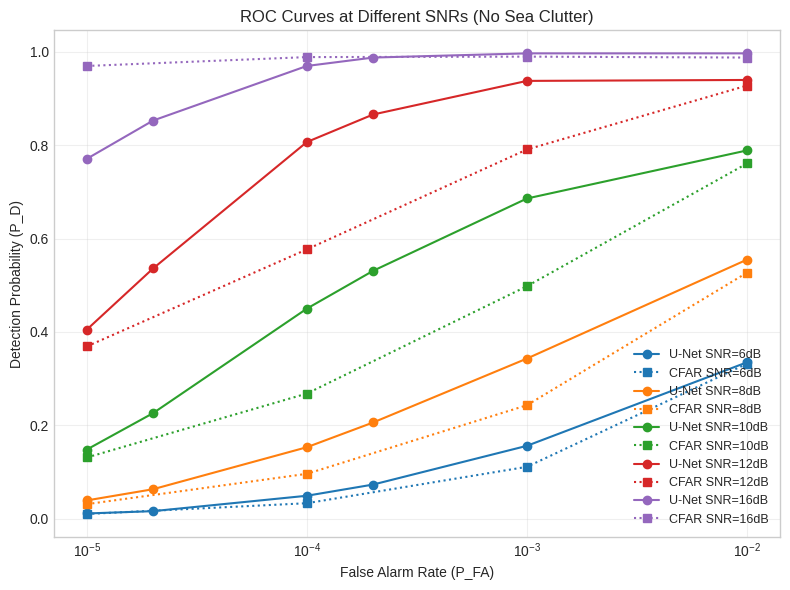
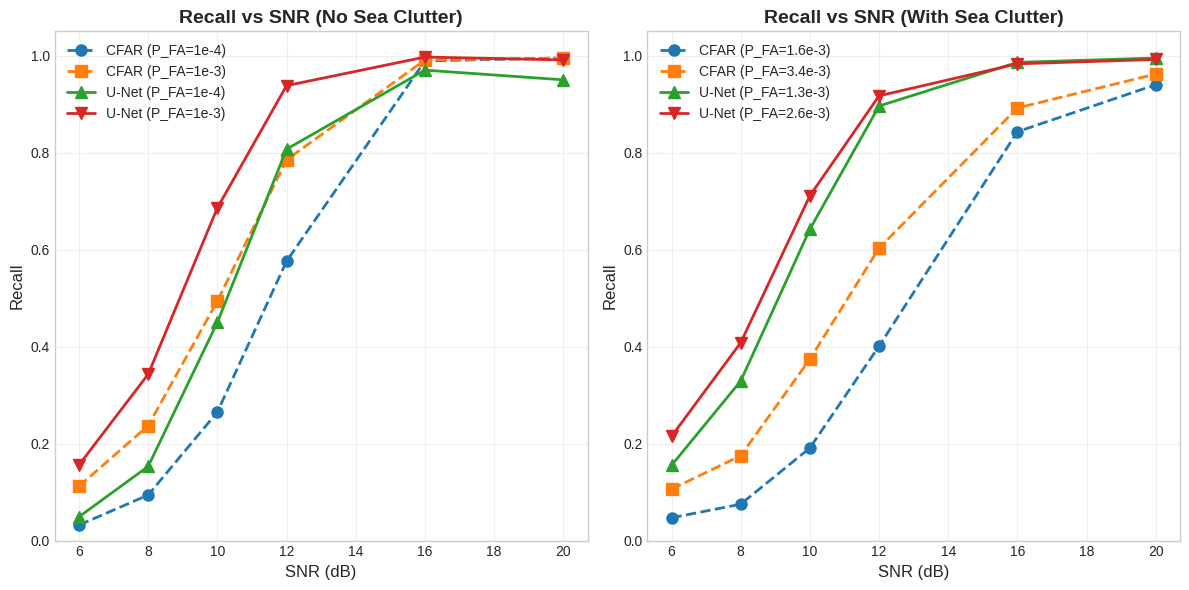

Python code for these plots, in order: (Note: this script raises an exception after producing the figures.)
import matplotlib.pyplot as plt
import numpy as np
import seaborn as sns
from matplotlib.patches import Rectangle
import pandas as pd

# Set style for publication-quality plots
plt.style.use('seaborn-v0_8-whitegrid')
sns.set_palette("husl")

roc_6SNR_no_clutter = {
    "UNet": {
        'P_d': [0.011, 0.016, 0.049, 0.073, 0.156, 0.335],
        'P_fa': [1e-5, 2e-5, 1e-4, 2e-4, 1e-3, 1e-2]
    },
    "CFAR": {
        'P_d': [0.010, 0.033, 0.111, 0.332],
        'P_fa': [1e-5, 1e-4, 1e-3, 1e-2]
    }
}

roc_8SNR_no_clutter = {
    "UNet": {
        'P_d': [0.039, 0.063, 0.153, 0.206, 0.343, 0.555],
        'P_fa': [1e-5, 2e-5, 1e-4, 2e-4, 1e-3, 1e-2]
    },
    "CFAR": {
        'P_d': [0.031, 0.096, 0.243, 0.527],
        'P_fa': [1e-5, 1e-4, 1e-3, 1e-2]
    }
}

roc_10SNR_no_clutter = {
    "UNet": {
        'P_d': [0.148, 0.226, 0.450, 0.531, 0.686, 0.789],
        'P_fa': [1e-5, 2e-5, 1e-4, 2e-4, 1e-3, 1e-2]
    },
    "CFAR": {
        'P_d': [0.131, 0.268, 0.498, 0.761],
        'P_fa': [1e-5, 1e-4, 1e-3, 1e-2]
    }
}

roc_12SNR_no_clutter = {
    "UNet": {
        'P_d': [0.405, 0.536, 0.807, 0.866, 0.938, 0.94],
        'P_fa': [1e-5, 2e-5, 1e-4, 2e-4, 1e-3, 1e-2]
    },
    "CFAR": {
        'P_d': [0.369, 0.577, 0.791, 0.928],
        'P_fa': [1e-5, 1e-4, 1e-3, 1e-2]
    }
}
roc_16SNR_no_clutter = {
    "UNet": {
        'P_d': [0.771, 0.853, 0.970, 0.988, 0.997, 0.997],
        'P_fa': [1e-5, 2e-5, 1e-4, 2e-4, 1e-3, 1e-2]
    },
    "CFAR": {
        'P_d': [0.970, 0.989, 0.990, 0.988],
        'P_fa': [1e-5, 1e-4, 1e-3, 1e-2]
    }
}

def plot_all_roc_curves():
    """
    Plot ROC curves for all SNRs for both UNet (solid) and CFAR (dotted).
    """
    roc_dicts = [
        (roc_6SNR_no_clutter, "SNR=6dB"),
        (roc_8SNR_no_clutter, "SNR=8dB"),
        (roc_10SNR_no_clutter, "SNR=10dB"),
        (roc_12SNR_no_clutter, "SNR=12dB"),
        (roc_16SNR_no_clutter, "SNR=16dB"),
    ]
    plt.figure(figsize=(8, 6))
    colors = ['#1f77b4', '#ff7f0e', '#2ca02c', '#d62728', '#9467bd']
    for idx, (roc_data, label) in enumerate(roc_dicts):
        # U-Net: solid
        pf_unet = roc_data["UNet"]['P_fa']
        pd_unet = roc_data["UNet"]['P_d']
        plt.plot(pf_unet, pd_unet, marker='o', linestyle='-', color=colors[idx], label=f'U-Net {label}')
        # CFAR: dotted
        pf_cfar = roc_data["CFAR"]['P_fa']
        pd_cfar = roc_data["CFAR"]['P_d']
        plt.plot(pf_cfar, pd_cfar, marker='s', linestyle=':', color=colors[idx], label=f'CFAR {label}')
    plt.xscale('log')
    plt.xlabel('False Alarm Rate (P_FA)')
    plt.ylabel('Detection Probability (P_D)')
    plt.title('ROC Curves at Different SNRs (No Sea Clutter)')
    plt.grid(True, alpha=0.3)
    plt.legend(fontsize=9)
    plt.tight_layout()
    plt.show()

# Uncomment to plot when running this file
plot_all_roc_curves()



def plot_final_results():
    """
    Create recall vs SNR plots comparing CFAR and U-Net performance
    across different conditions
    """
    
    # Data for no sea clutter condition
    no_clutter_data = {
        'SNR': [6, 8, 10, 12, 16, 20],
        'CFAR_1e-4_recall': [0.032, 0.094, 0.265, 0.576, 0.989, 0.995],
        'CFAR_1e-4_pfa': [1.3e-4, 1.3e-4, 1.3e-4, 1.3e-4, 1e-4, 1e-4],
        'CFAR_1e-3_recall': [0.112, 0.237, 0.494, 0.785, 0.991, 0.995],
        'CFAR_1e-3_pfa': [1.1e-3, 1.1e-3, 1.1e-3, 1e-3, 1e-3, 1e-3],
        'UNet_1e-1_recall': [0.049, 0.153, 0.450, 0.807, 0.970, 0.950],
        'UNet_1e-1_pfa': [1.9e-4, 1.9e-4, 1.9e-4, 2e-4, 2e-4, 2.4e-4],
        'UNet_1e-6_recall': [0.156, 0.343, 0.686, 0.938, 0.997, 0.991],
        'UNet_1e-6_pfa': [7.4e-4, 7.5e-4, 7.2e-4, 7.4e-4, 7.9e-4, 9.3e-4]
    }
    
    # Data for with sea clutter condition
    with_clutter_data = {
        'SNR': [6, 8, 10, 12, 16, 20],
        'CFAR_1e-4_recall': [0.047, 0.075, 0.191, 0.401, 0.843, 0.940],
        'CFAR_1e-4_pfa': [1.6e-3, 1.6e-3, 1.6e-3, 1.6e-3, 1.6e-3, 1.6e-3],
        'CFAR_1e-3_recall': [0.106, 0.175, 0.374, 0.603, 0.892, 0.962],
        'CFAR_1e-3_pfa': [3.4e-3, 3.4e-3, 3.4e-3, 3.4e-3, 3.4e-3, 3.4e-3],
        'UNet_1e-1_recall': [0.155, 0.329, 0.642, 0.896, 0.986, 0.995],
        'UNet_1e-1_pfa': [7.8e-5, 7.8e-5, 8.3e-5, 8.4e-5, 8.6e-5, 9.4e-5],
        'UNet_1e-6_recall': [0.215, 0.408, 0.711, 0.917, 0.983, 0.992],
        'UNet_1e-6_pfa': [0.002630060369318182]
    }
    
    # Data for random sea clutter configurations
    random_clutter_data = {
        'CFAR_1e-4_recall': 0.684,
        'CFAR_1e-4_pfa': 1.7e-3,
        'CFAR_1e-3_recall': 0.778,
        'CFAR_1e-3_pfa': 3.5e-3,
        'UNet_1e-1_recall': 0.771,
        'UNet_1e-1_pfa': 9.4e-5,
        'UNet_1e-6_recall': 0.828,
        'UNet_1e-6_pfa': 6.5e-4
    }

    # Create figure with subplots
    fig = plt.figure(figsize=(12, 6))
    
    # Define colors for consistency
    colors = {
        'CFAR_1e-4': '#1f77b4',
        'CFAR_1e-3': '#ff7f0e', 
        'UNet_1e-1': '#2ca02c',
        'UNet_1e-6': '#d62728'
    }
    
    # Plot 1: Recall vs SNR for no clutter
    ax1 = plt.subplot(1, 2, 1)
    
    # No clutter
    ax1.plot(no_clutter_data['SNR'], no_clutter_data['CFAR_1e-4_recall'], 
             'o--', color=colors['CFAR_1e-4'], linewidth=2, markersize=8, 
             label='CFAR (P_FA=1e-4)')
    ax1.plot(no_clutter_data['SNR'], no_clutter_data['CFAR_1e-3_recall'], 
             's--', color=colors['CFAR_1e-3'], linewidth=2, markersize=8, 
             label='CFAR (P_FA=1e-3)')
    ax1.plot(no_clutter_data['SNR'], no_clutter_data['UNet_1e-1_recall'], 
             '^-', color=colors['UNet_1e-1'], linewidth=2, markersize=8, 
             label='U-Net (P_FA=1e-4)')
    ax1.plot(no_clutter_data['SNR'], no_clutter_data['UNet_1e-6_recall'], 
             'v-', color=colors['UNet_1e-6'], linewidth=2, markersize=8, 
             label='U-Net (P_FA=1e-3)')
    
    ax1.set_xlabel('SNR (dB)', fontsize=12)
    ax1.set_ylabel('Recall', fontsize=12)
    ax1.set_title('Recall vs SNR (No Sea Clutter)', fontsize=14, fontweight='bold')
    ax1.grid(True, alpha=0.3)
    ax1.legend(fontsize=10)
    ax1.set_ylim(0, 1.05)
    
    # Plot 2: Recall vs SNR with sea clutter
    ax2 = plt.subplot(1, 2, 2)
    
    ax2.plot(with_clutter_data['SNR'], with_clutter_data['CFAR_1e-4_recall'], 
             'o--', color=colors['CFAR_1e-4'], linewidth=2, markersize=8, 
             label='CFAR (P_FA=1.6e-3)')
    ax2.plot(with_clutter_data['SNR'], with_clutter_data['CFAR_1e-3_recall'], 
             's--', color=colors['CFAR_1e-3'], linewidth=2, markersize=8, 
             label='CFAR (P_FA=3.4e-3)')
    ax2.plot(with_clutter_data['SNR'], with_clutter_data['UNet_1e-1_recall'], 
             '^-', color=colors['UNet_1e-1'], linewidth=2, markersize=8, 
             label='U-Net (P_FA=1.3e-3)')
    ax2.plot(with_clutter_data['SNR'], with_clutter_data['UNet_1e-6_recall'], 
             'v-', color=colors['UNet_1e-6'], linewidth=2, markersize=8, 
             label='U-Net (P_FA=2.6e-3)')
    
    ax2.set_xlabel('SNR (dB)', fontsize=12)
    ax2.set_ylabel('Recall', fontsize=12)
    ax2.set_title('Recall vs SNR (With Sea Clutter)', fontsize=14, fontweight='bold')
    ax2.grid(True, alpha=0.3)
    ax2.legend(fontsize=10)
    ax2.set_ylim(0, 1.05)
    
    plt.tight_layout()
    plt.savefig('/Users/<user>/Documents/SeaClutterSuppression/evaluation_results/recall_vs_snr_results.png', 
                dpi=300, bbox_inches='tight')
    plt.show()

def create_summary_histograms():
    """Create histogram plots comparing performance across different conditions"""
    
    # Create figure with subplots
    fig, ((ax3, ax4)) = plt.subplots(2, figsize=(10, 10))
    
    # Data preparation
    methods = ['CFAR\n(P_FA=1e-4)', 'CFAR\n(P_FA=1e-3)', 'U-Net\n(thresh=1e-1)', 'U-Net\n(thresh=1e-6)']
    colors = ['#1f77b4', '#ff7f0e', '#2ca02c', '#d62728']
    
    # 3. False Alarm Rate Comparison (logarithmic scale)
    no_clutter_avg_pfa = [
        np.mean([1.3e-4, 1.3e-4, 1.3e-4, 1.3e-4, 1e-4, 1e-4]),      # CFAR 1e-4
        np.mean([1.1e-3, 1.1e-3, 1.1e-3, 1e-3, 1e-3, 1e-3]),        # CFAR 1e-3
        np.mean([1.9e-4, 1.9e-4, 1.9e-4, 2e-4, 2e-4, 2.4e-4]),      # U-Net 1e-1
        np.mean([7.4e-4, 7.5e-4, 7.2e-4, 7.4e-4, 7.9e-4, 9.3e-4])   # U-Net 1e-6
    ]
    with_clutter_avg_pfa = [
        np.mean([1.6e-3, 1.6e-3, 1.6e-3, 1.6e-3, 1.6e-3, 1.6e-3]),  # CFAR 1e-4
        np.mean([3.4e-3, 3.4e-3, 3.4e-3, 3.4e-3, 3.4e-3, 3.4e-3]),  # CFAR 1e-3
        np.mean([7.8e-5, 7.8e-5, 8.3e-5, 8.4e-5, 8.6e-5, 9.4e-5]),  # U-Net 1e-1
        np.mean([6.2e-4, 6.2e-4, 6.2e-4, 6.1e-4, 6.4e-4, 7e-4])     # U-Net 1e-6
    ]

    x = np.arange(len(methods))
    width = 0.35
    
    bars3a = ax3.bar(x - width/2, no_clutter_avg_pfa, width, label='No Clutter', 
                     color='lightblue', alpha=0.8, edgecolor='black', linewidth=1)
    bars3b = ax3.bar(x + width/2, with_clutter_avg_pfa, width, label='With Clutter', 
                     color='lightcoral', alpha=0.8, edgecolor='black', linewidth=1)
    
    # Add value labels on bars
    for i, (bar_a, bar_b) in enumerate(zip(bars3a, bars3b)):
        # No clutter values
        height_a = bar_a.get_height()
        ax3.text(bar_a.get_x() + bar_a.get_width()/2., height_a,
                f'{height_a:.1e}', ha='center', va='bottom', fontsize=9, rotation=45)
        
        # With clutter values
        height_b = bar_b.get_height()
        ax3.text(bar_b.get_x() + bar_b.get_width()/2., height_b,
                f'{height_b:.1e}', ha='center', va='bottom', fontsize=9, rotation=45)
    
    ax3.set_ylabel('False Alarm Rate (log scale)', fontsize=12)
    ax3.set_title('False Alarm Rate Comparison', fontsize=14, fontweight='bold', pad=30)
    ax3.set_yscale('log')
    ax3.set_xticks(x)
    ax3.set_xticklabels(methods)
    ax3.legend()
    ax3.grid(True, alpha=0.3, axis='y')
    
    # 4. Random Sea Clutter Performance
    random_recall = [0.684, 0.778, 0.771, 0.828]
    random_pfa = [1.7e-3, 3.5e-3, 9.4e-5, 6.5e-4]
    
    # Create scatter plot with recall vs PFA
    scatter = ax4.scatter(random_pfa, random_recall, c=colors, s=200, alpha=0.8, 
                         edgecolors='black', linewidth=2)
    
    # Add method labels with values
    for i, method in enumerate(['CFAR (1e-4)', 'CFAR (1e-3)', 'U-Net (1e-1)', 'U-Net (1e-6)']):
        ax4.annotate(f'{method}\n({random_pfa[i]:.1e}, {random_recall[i]:.3f})', 
                    (random_pfa[i], random_recall[i]), 
                    xytext=(10, 10), textcoords='offset points', fontsize=9,
                    bbox=dict(boxstyle='round,pad=0.3', facecolor='white', alpha=0.7))
    
    ax4.set_xlabel('False Alarm Rate (log scale)', fontsize=12)
    ax4.set_ylabel('Recall', fontsize=12)
    ax4.set_xlim(1e-5, 1e-2)
    ax4.set_title('Random Sea Clutter: Recall vs False Alarm Rate', fontsize=14, fontweight='bold', pad=20)
    ax4.set_xscale('log')
    ax4.grid(True, alpha=0.3)
    ax4.set_ylim(0.6, 0.85)
    
    plt.tight_layout()
    plt.savefig('/Users/<user>/Documents/SeaClutterSuppression/evaluation_results/performance_histograms.png', 
                dpi=300, bbox_inches='tight')
    plt.show()

if __name__ == "__main__":
    print("Generating recall vs SNR plots...")
    plot_final_results()
    print("Recall vs SNR plots saved to evaluation_results/recall_vs_snr_results.png")
    
    print("\nGenerating performance histograms...")
    create_summary_histograms()
    print("Performance histograms saved to evaluation_results/performance_histograms.png")
    
    print("\nAll plots generated successfully!")
